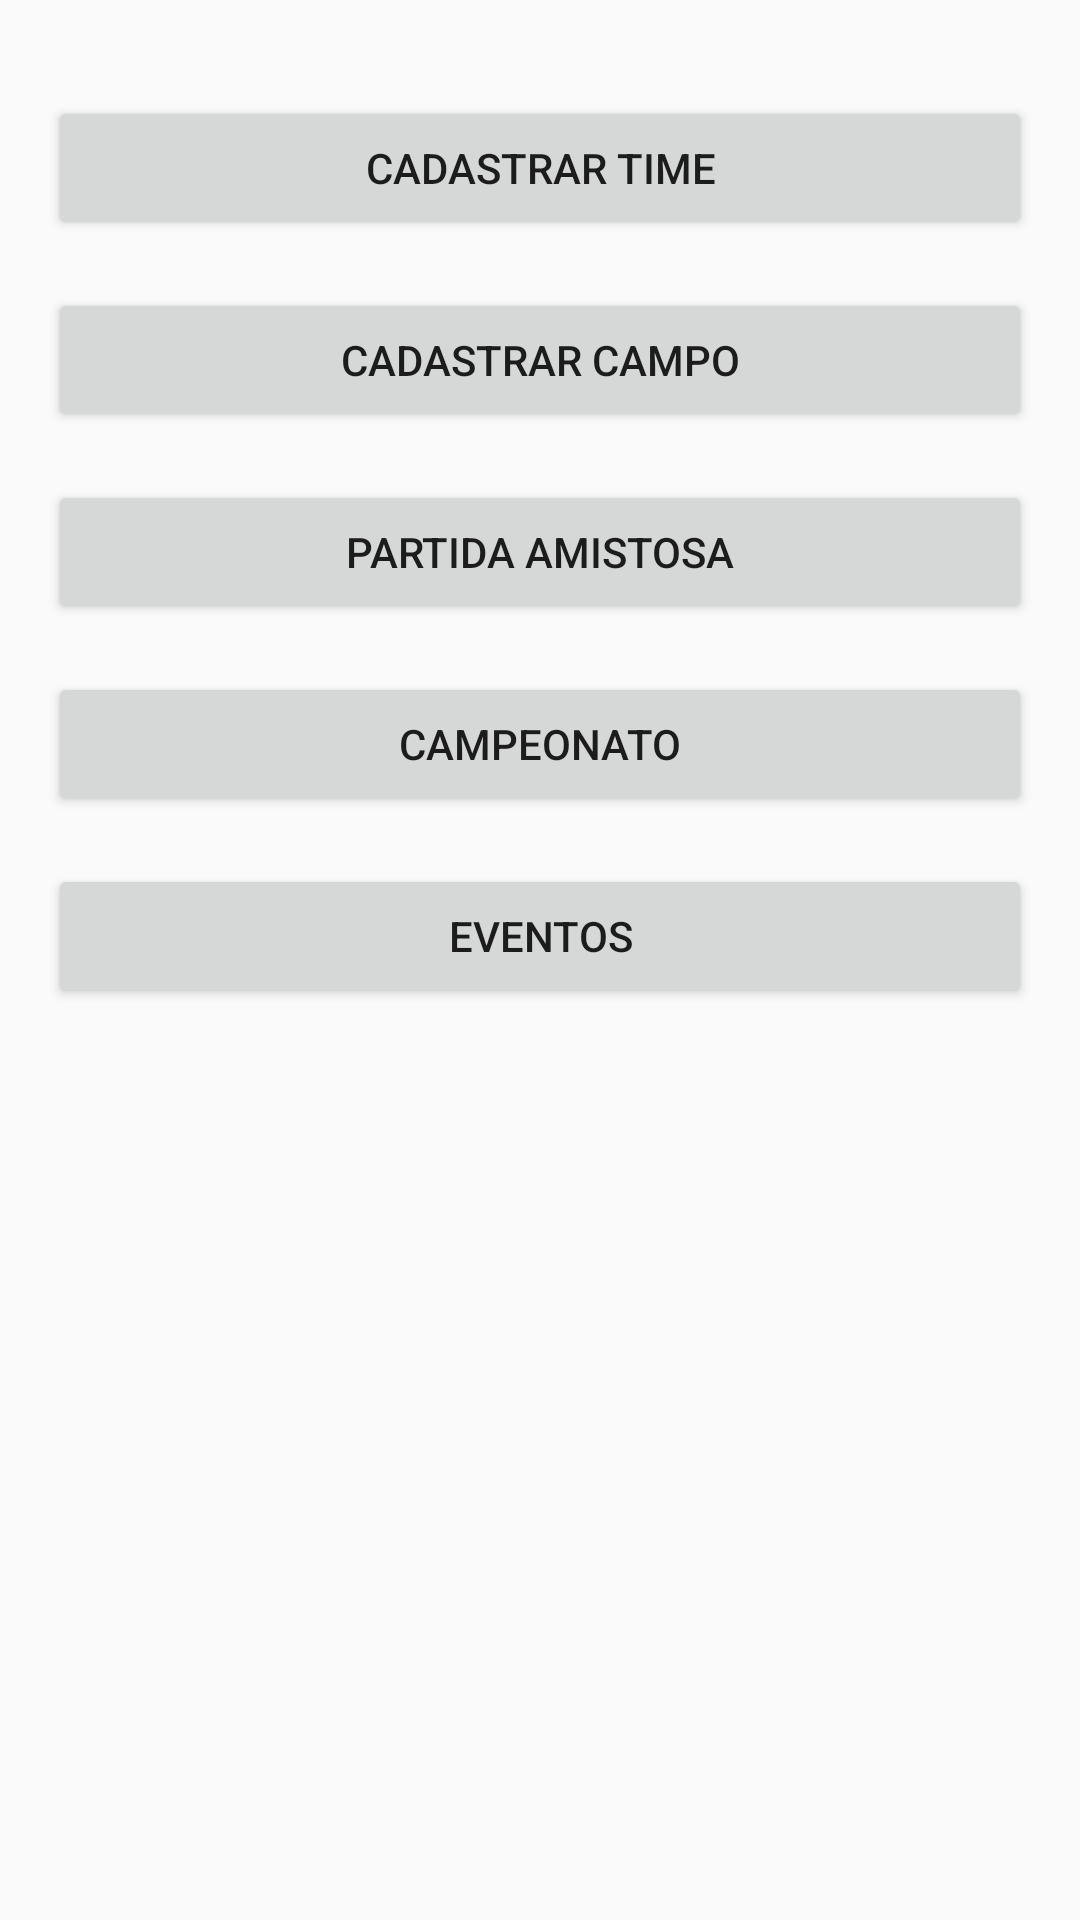

The Android layout XML behind this screen, and the referenced resources:
<!-- AndroidManifest.xml: activity theme Theme.MARCA_BABA -->
<!-- res/layout/activity_main.xml -->
<?xml version="1.0" encoding="utf-8"?>
<LinearLayout xmlns:android="http://schemas.android.com/apk/res/android"
    android:layout_width="match_parent"
    android:layout_height="match_parent"
    android:orientation="vertical"
    android:padding="16dp">

    
    <Button
        android:id="@+id/btnCadastrarTime"
        android:layout_width="match_parent"
        android:layout_height="wrap_content"
        android:layout_marginTop="16dp"
        android:text="Cadastrar Time" />

    
    <Button
        android:id="@+id/btnCadastrarCampo"
        android:layout_width="match_parent"
        android:layout_height="wrap_content"
        android:layout_marginTop="16dp"
        android:text="Cadastrar Campo" />

    
    <Button
        android:id="@+id/btnPartidaAmistosa"
        android:layout_width="match_parent"
        android:layout_height="wrap_content"
        android:layout_marginTop="16dp"
        android:text="Partida Amistosa" />

    
    <Button
        android:id="@+id/btnCampeonato"
        android:layout_width="match_parent"
        android:layout_height="wrap_content"
        android:layout_marginTop="16dp"
        android:text="Campeonato" />

    <Button
        android:id="@+id/btnEventos"
        android:layout_width="match_parent"
        android:layout_height="wrap_content"
        android:layout_marginTop="16dp"
        android:text="Eventos" />

</LinearLayout>
<!-- resources referenced by this layout -->
<resources>
  <style name="Theme.MARCA_BABA" parent="Theme.AppCompat.Light.NoActionBar">
          
          <item name="colorPrimary">@color/purple_500</item>
          <item name="colorPrimaryDark">@color/purple_700</item>
          <item name="colorAccent">@color/teal_200</item>
      </style>
  <!-- not gathered from this repository: default colours our renderer supplied (Android Studio template values) -->
  <color name="purple_500">#FF6200EE</color>
  <color name="purple_700">#FF3700B3</color>
  <color name="teal_200">#FF03DAC5</color>
</resources>
